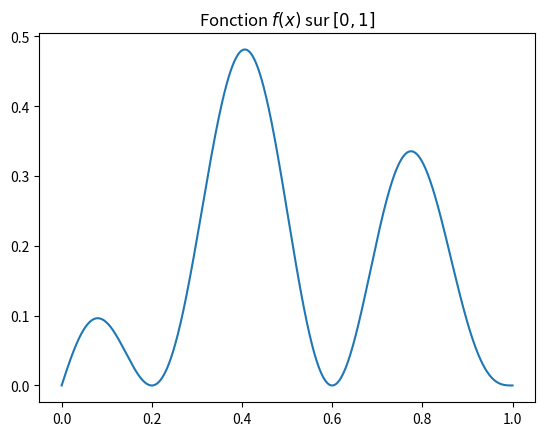
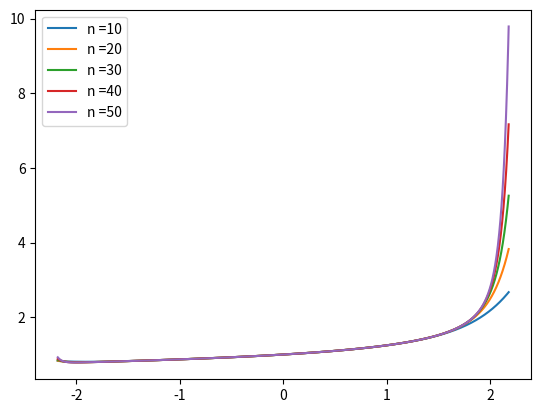
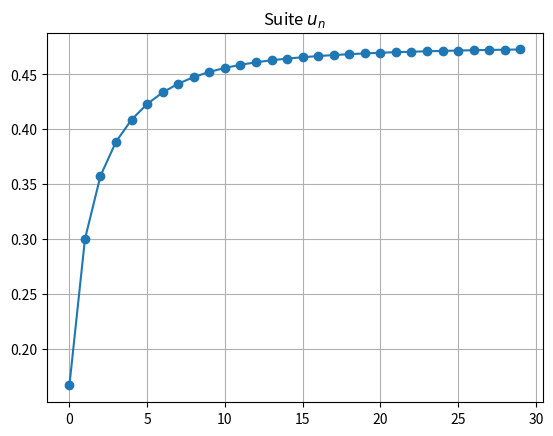
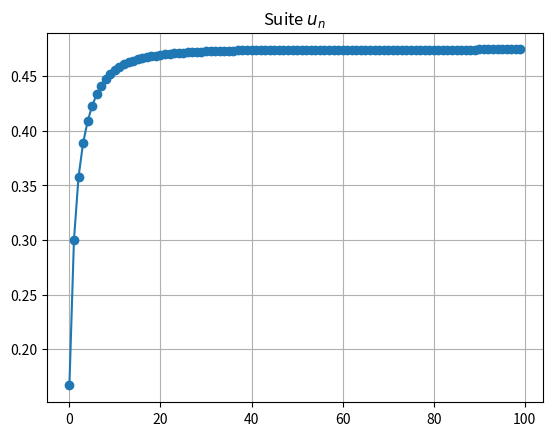

These figures' Python source, in order: (Note: this script raises an exception after producing the figures.)

# coding: utf-8

# # Table of Contents
#  <p><div class="lev1 toc-item"><a href="#Oraux-CentraleSupélec-PSI---Juin-2017" data-toc-modified-id="Oraux-CentraleSupélec-PSI---Juin-2017-1"><span class="toc-item-num">1&nbsp;&nbsp;</span>Oraux CentraleSupélec PSI - Juin 2017</a></div><div class="lev2 toc-item"><a href="#Remarques-préliminaires" data-toc-modified-id="Remarques-préliminaires-11"><span class="toc-item-num">1.1&nbsp;&nbsp;</span>Remarques préliminaires</a></div><div class="lev2 toc-item"><a href="#Planche-162" data-toc-modified-id="Planche-162-12"><span class="toc-item-num">1.2&nbsp;&nbsp;</span>Planche 162</a></div><div class="lev2 toc-item"><a href="#Planche-166" data-toc-modified-id="Planche-166-13"><span class="toc-item-num">1.3&nbsp;&nbsp;</span>Planche 166</a></div><div class="lev2 toc-item"><a href="#Planche-170" data-toc-modified-id="Planche-170-14"><span class="toc-item-num">1.4&nbsp;&nbsp;</span>Planche 170</a></div><div class="lev1 toc-item"><a href="#À-voir-aussi" data-toc-modified-id="À-voir-aussi-2"><span class="toc-item-num">2&nbsp;&nbsp;</span>À voir aussi</a></div><div class="lev2 toc-item"><a href="#Les-oraux---(exercices-de-maths-avec-Python)" data-toc-modified-id="Les-oraux---(exercices-de-maths-avec-Python)-21"><span class="toc-item-num">2.1&nbsp;&nbsp;</span><a href="http://perso.crans.org/besson/infoMP/oraux/solutions/" target="_blank">Les oraux</a>   <em>(exercices de maths avec Python)</em></a></div><div class="lev2 toc-item"><a href="#Fiches-de-révisions-pour-les-oraux" data-toc-modified-id="Fiches-de-révisions-pour-les-oraux-22"><span class="toc-item-num">2.2&nbsp;&nbsp;</span>Fiches de révisions <em>pour les oraux</em></a></div><div class="lev2 toc-item"><a href="#Quelques-exemples-de-sujets-d'oraux-corrigés" data-toc-modified-id="Quelques-exemples-de-sujets-d'oraux-corrigés-23"><span class="toc-item-num">2.3&nbsp;&nbsp;</span>Quelques exemples de sujets <em>d'oraux</em> corrigés</a></div><div class="lev2 toc-item"><a href="#D'autres-notebooks-?" data-toc-modified-id="D'autres-notebooks-?-24"><span class="toc-item-num">2.4&nbsp;&nbsp;</span>D'autres notebooks ?</a></div>

# # Oraux CentraleSupélec PSI - Juin 2017
# 
# - Ce [notebook Jupyter](https://www.jupyter.org) est une proposition de correction, en [Python 3](https://www.python.org/), d'exercices d'annales de l'épreuve "maths-info" du [concours CentraleSupélec](http://www.concours-centrale-supelec.fr/), filière PSI.
# - Les exercices viennent de l'[Officiel de la Taupe](http://odlt.fr/), [2016](http://www.odlt.fr/Oraux_2017.pdf) (planches 162 à 177, page 23).
# [redacted]

# ## Remarques préliminaires
# - Les exercices sans Python ne sont pas traités.
# - Les exercices avec Python utilisent Python 3, [numpy](http://numpy.org), [matplotlib](http://matplotlib.org), [scipy](http://scipy.org) et [sympy](http://sympy.org), et essaient d'être résolus le plus simplement et le plus rapidement possible. L'efficacité (algorithmique, en terme de mémoire et de temps de calcul), n'est *pas* une priorité. La concision et simplicité de la solution proposée est prioritaire.

# In[2]:


import numpy as np
import matplotlib.pyplot as plt
from scipy import integrate
import numpy.random as rd


# ---
# ## Planche 162

# On commence par définir la fonction, en utilisant `numpy.cos` et pas `math.cos` (les fonctions de `numpy` peuvent travailler sur des tableaux, c'est plus pratique).

# In[ ]:


def f(x):
    return x * (1 - x) * (1 + np.cos(5 * np.pi * x))

Xs = np.linspace(0, 1, 2000)
Ys = f(Xs)


# Pas besoin de lire le maximum sur un graphique :

# In[3]:


M = max_de_f = max(Ys)
print("Sur [0, 1], avec 2000 points, M =", M)


# On affiche la fonction, comme demandé, avec un titre :

# In[4]:


plt.figure()
plt.plot(Xs, Ys)
plt.title("Fonction $f(x)$ sur $[0,1]$")
plt.show()


# Pour calculer l'intégrale, on utilise `scipy.integrate.quad` :

# In[11]:


def In(x, n):
    def fn(x):
        return f(x) ** n
    return integrate.quad(fn, 0, 1)[0]

def Sn(x):
    return np.sum([In(Xs, n) * x**n for n in range(0, n+1)], axis=0)


# On vérifie avant de se lancer dans l'affichage :

# In[12]:


for n in range(10):
    print("In(x,", n, ") =", In(Xs, n))


# In[13]:


a = 1/M + 0.1
X2s = np.linspace(-a, a, 2000)

plt.figure()
for n in [10, 20, 30, 40, 50]:
    plt.plot(X2s, Sn(X2s), label="n =" + str(n))
plt.legend()
plt.show()


# $S_n(x)$ semble diverger pour $x\to2^-$ quand $n\to\infty$.
# Le rayon de convergence de la série $\sum In x^n$ **semble** être $2$.

# In[14]:


def un(n):
    return In(Xs, n + 1) / In(Xs, n)


# In[15]:


for n in range(10):
    print("un =", un(n), "pour n =", n)


# Ici, `un` ne peut pas être utilisé comme une fonction "numpy" qui travaille sur un tableau, on stocke donc les valeurs "plus manuellement" :

# In[26]:


def affiche_termes_un(N):
    valeurs_un = [0] * N
    for n in range(N):
        valeurs_un[n] = un(n)

    plt.figure()
    plt.plot(valeurs_un, 'o-')
    plt.title("Suite $u_n$")
    plt.grid()
    plt.show()


# In[27]:


affiche_termes_un(30)


# La suite $u_n$ semble être croissante (on peut le prouver), toujours plus petite que $1$ (se prouve facilement aussi, $I_{n+1} < I_n$), et semble converger.
# Peut-être vers $1/2$, il faut aller regarder plus loin ?

# In[28]:


affiche_termes_un(100)


# Pour conclure, on peut prouver que la suite est monotone et bornée, donc elle converge.
# Il est plus dur de calculer sa limite, et cela sort de l'exercice.

# ---
# ## Planche 166

# In[29]:


case_max = 12
univers = list(range(case_max))


# In[30]:


def prochaine_case(case):
    return (case + rd.randint(1, 6+1)) % case_max


# In[48]:


def Yn(duree, depart=0):
    case = depart
    for coup in range(duree):
        case = prochaine_case(case)
    return case


# Avant de s'en servir pour simuler plein de trajectoirs, on peut vérifier :
# 
# - en un coup, on avance pas plus de 6 cases :

# In[32]:


[Yn(1) for _ in range(10)]


# - En 100 coups, on commence à ne plus voir de tendance :

# In[39]:


[Yn(100) for _ in range(10)]


# Pour l'histogramme, on triche un peu en utilisant `numpy.bincount`. Mais on peut le faire à la main très simplement !

# In[40]:


np.bincount(_, minlength=case_max)


# In[44]:


def histogramme(duree, repetitions=5000):
    cases = [Yn(duree) for _ in range(repetitions)]
    frequences = np.bincount(cases, minlength=case_max)
    # aussi a la main si besoin
    frequences = [0] * case_max
    for case in cases:
        frequences[case] += 1
    return frequences / np.sum(frequences)


# In[45]:


histogramme(50)


# In[55]:


def voir_histogramme(valeurs_n):
    for n in valeurs_n:
        plt.figure()
        plt.bar(np.arange(case_max), histogramme(n))
        plt.title("Histogramme de cases visitées en " + str(n) + " coups")
        plt.show()


# In[58]:


voir_histogramme([1, 2, 3, 50, 100, 200])


# On s'approche d'une distribution uniforme !

# On a tout simplement l'expression suivante :
# $$\forall n \geq 0, \mathbb{P}(Y_{n+1} = k) = \frac{1}{6} \sum_{\delta = 1}^{6} \mathbb{P}(Y_n = k - \delta \mod 12).$$
# Avec $k - 1 \mod 12 = 11$ si $k = 0$ par exemple. 

# On a donc la matrice suivante pour exprimer $U_n = (\mathbb{P}(Y_n = k))_{0\leq k \leq 11}$ en fonction de $U_{n-1}$ :
# 
# $$ P = \frac{1}{6} \begin{bmatrix}
# 0 & 0 & 0 & 0 & 0 & 0 & 1 & 1 & 1 & 1 & 1 & 1 \\
# 1 & 0 & 0 & 0 & 0 & 0 & 0 & 1 & 1 & 1 & 1 & 1\\
# 1 & 1 & 0 & 0 & 0 & 0 & 0 & 0 & 1 & 1 & 1 & 1\\
# 1 & 1 & 1 & 0 & 0 & 0 & 0 & 0 & 0 & 1 & 1 & 1\\
# 1 & 1 & 1 & 1 & 0 & 0 & 0 & 0 & 0 & 0 & 1 & 1\\
# 1 & 1 & 1 & 1 & 1 & 0 & 0 & 0 & 0 & 0 & 0 & 1\\
# 1 & 1 & 1 & 1 & 1 & 1 & 0 & 0 & 0 & 0 & 0 & 0 \\
# 0 & 1 & 1 & 1 & 1 & 1 & 1 & 0 & 0 & 0 & 0 & 0 \\
# 0 & 0 & 1 & 1 & 1 & 1 & 1 & 1 & 0 & 0 & 0 & 0 \\
# 0 & 0 & 0 & 1 & 1 & 1 & 1 & 1 & 1 & 0 & 0 & 0 \\
# 0 & 0 & 0 & 0 & 1 & 1 & 1 & 1 & 1 & 1 & 0 & 0 \\
# 0 & 0 & 0 & 0 & 0 & 1 & 1 & 1 & 1 & 1 & 1 & 0 \\
# \end{bmatrix}$$

# On va la définir rapidement en Python, et calculer ses valeurs propres notamment.

# In[70]:


P = np.zeros((case_max, case_max))


# In[71]:


for k in range(case_max):
    for i in range(k - 6, k):
        P[k, i] = 1


# In[72]:


P


# In[73]:


import numpy.linalg as LA


# In[75]:


spectre, vecteur_propres = LA.eig(P)


# On a besoin d'éliminer les erreurs d'arrondis, mais on voit que $6$ est valeur propre, associée au vecteur $[0,\dots,1,\dots,0]$ avec un $1$ seulement à la 8ème composante.

# In[84]:


np.round(spectre)


# In[83]:


np.round(vecteur_propres[0])


# $P$ n'est pas diagonalisable, **à prouver** au tableau si l'examinateur le demande.

# ## Planche 170

# In[ ]:


def u(n):
    return np.arctan(n+1) - np.arctan(n)


# In[85]:


valeurs_n = np.arange(50)
valeurs_u = u(valeurs_n)

plt.figure()
plt.plot(valeurs_n, valeurs_u, "o-")
plt.title("Premières valeurs de $u_n$")


# $(u_n)_n$ semble être décroisante, et tendre vers $0$. On peut prouver ça mathématiquement.

# On sait aussi que $\forall x\neq0, \arctan(x) + \arctan(1/x) = \frac{\pi}{2}$, et que $\arctan(x) \sim x$, donc on obtient que $u_n \sim \frac{1}{n} - \frac{1}{n+1} = \frac{1}{n(n+1)}$.
# On peut le vérifier :

# In[91]:


valeurs_n = np.arange(10, 1000)
valeurs_u = u(valeurs_n)
valeurs_equivalents = 1 / (valeurs_n * (valeurs_n + 1))

plt.figure()
plt.plot(valeurs_n, valeurs_u / valeurs_equivalents, "-")
plt.title(r"Valeurs de $u_n / \frac{1}{n(n+1)}$")


# Ca suffit pour la partie Python.

# ----
# # À voir aussi
# 
# ## [Les oraux](http://perso.crans.org/besson/infoMP/oraux/solutions/)   *(exercices de maths avec Python)*
# 
# Se préparer aux oraux de ["maths avec Python" (maths 2)](http://www.concours-centrale-supelec.fr/CentraleSupelec/MultiY/C2015/#oMat2) du concours Centrale Supélec peut être utile.
# 
# Après les écrits et la fin de l'année, pour ceux qui seront admissibles à Centrale-Supélec, ils vous restera <b>les oraux</b> (le concours Centrale-Supélec a un <a title="Quelques exemples d'exercices sur le site du concours Centrale-Supélec" href="http://www.concours-centrale-supelec.fr/CentraleSupelec/MultiY/C2015/#oMat2">oral d'informatique</a>, et un peu d'algorithmique et de Python peuvent en théorie être demandés à chaque oral de maths et de SI).
# 
# Je vous invite à lire [cette page avec attention](http://www.concours-centrale-supelec.fr/CentraleSupelec/MultiY/C2015/#oMat2), et à jeter un œil aux documents mis à disposition :
# 
# ## Fiches de révisions *pour les oraux*
# 
# 1. [Calcul matriciel](http://www.concours-centrale-supelec.fr/CentraleSupelec/MultiY/C2015/Python-matrices.pdf), avec [numpy](https://docs.scipy.org/doc/numpy/) et [numpy.linalg](http://docs.scipy.org/doc/numpy/reference/routines.linalg.html),
# 2. [Réalisation de tracés](http://www.concours-centrale-supelec.fr/CentraleSupelec/MultiY/C2015/Python-plot.pdf), avec [matplotlib](http://matplotlib.org/users/beginner.html),
# 3. [Analyse numérique](http://www.concours-centrale-supelec.fr/CentraleSupelec/MultiY/C2015/Python-AN.pdf), avec [numpy](https://docs.scipy.org/doc/numpy/) et [scipy](http://docs.scipy.org/doc/scipy/reference/tutorial/index.html). Voir par exemple [scipy.integrate](http://docs.scipy.org/doc/scipy/reference/tutorial/integrate.html) avec les fonctions [scipy.integrate.quad](http://docs.scipy.org/doc/scipy/reference/generated/scipy.integrate.quad.html) (intégrale numérique) et [scipy.integrate.odeint](http://docs.scipy.org/doc/scipy/reference/generated/scipy.integrate.odeint.html) (résolution numérique d'une équation différentielle),
# 4. [Polynômes](http://www.concours-centrale-supelec.fr/CentraleSupelec/MultiY/C2015/Python-polynomes.pdf) : avec [numpy.polynomials](https://docs.scipy.org/doc/numpy/reference/routines.polynomials.package.html), [ce tutoriel peut aider](https://docs.scipy.org/doc/numpy/reference/routines.polynomials.classes.html),
# 5. [Probabilités](http://www.concours-centrale-supelec.fr/CentraleSupelec/MultiY/C2015/Python-random.pdf), avec [numpy](https://docs.scipy.org/doc/numpy/) et [random](https://docs.python.org/3/library/random.html).
# 
# Pour réviser : voir [ce tutoriel Matplotlib (en anglais)](http://www.labri.fr/perso/nrougier/teaching/matplotlib/), [ce tutoriel Numpy (en anglais)](http://www.labri.fr/perso/nrougier/teaching/numpy/numpy.html).
# [redacted]
# 
# ## Quelques exemples de sujets *d'oraux* corrigés
# > Ces 5 sujets sont corrigés, et nous les avons tous traité en classe durant les deux TP de révisions pour les oraux (10 et 11 juin).
# 
# - PC : [sujet #1](http://www.concours-centrale-supelec.fr/CentraleSupelec/MultiY/C2015/PC-Mat2-2015-27.pdf) ([correction PC #1](http://perso.crans.org/besson/infoMP/oraux/solutions/PC_Mat2_2015_27.html)), [sujet #2](http://www.concours-centrale-supelec.fr/CentraleSupelec/MultiY/C2015/PC-Mat2-2015-28.pdf) ([correction PC #2](http://perso.crans.org/besson/infoMP/oraux/solutions/PC_Mat2_2015_28.html)).
# - PSI : [sujet #1](http://www.concours-centrale-supelec.fr/CentraleSupelec/MultiY/C2015/PSI-Mat2-2015-24.pdf) ([correction PSI #1](http://perso.crans.org/besson/infoMP/oraux/solutions/PSI_Mat2_2015_24.html)), [sujet #2](http://www.concours-centrale-supelec.fr/CentraleSupelec/MultiY/C2015/PSI-Mat2-2015-25.pdf) ([correction PSI #2](http://perso.crans.org/besson/infoMP/oraux/solutions/PSI_Mat2_2015_25.html)), [sujet #3](http://www.concours-centrale-supelec.fr/CentraleSupelec/MultiY/C2015/PSI-Mat2-2015-26.pdf) ([correction PSI #3](http://perso.crans.org/besson/infoMP/oraux/solutions/PSI_Mat2_2015_26.html)).
# - MP : pas de sujet mis à disposition, mais le programme est le même que pour les PC et PSI (pour cette épreuve).

# ----
# ## D'autres notebooks ?
# 
# > Ce document est distribué [sous licence libre (MIT)](https://lbesson.mit-license.org/), comme [les autres notebooks](https://GitHub.com/Naereen/notebooks/) que j'ai écrit depuis 2015.
